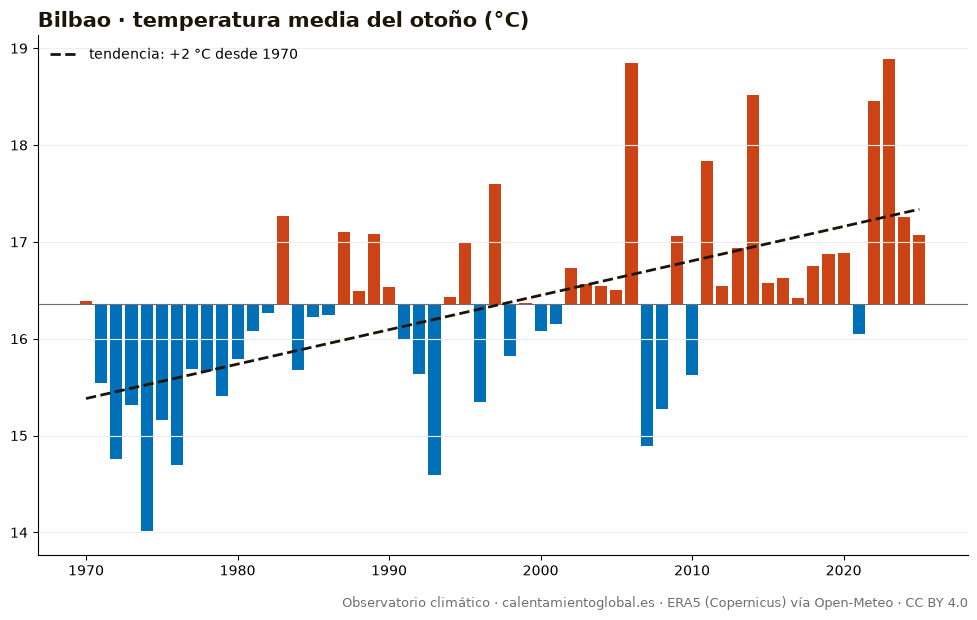

Values plotted in this chart, from the file beside it:
anio, temperatura_media_C, dias_sobre_normal
1970, 16.39, 43
1971, 15.54, 34
1972, 14.76, 24
1973, 15.32, 26
1974, 14.01, 17
1975, 15.16, 28
1976, 14.7, 17
1977, 15.69, 38
1978, 15.67, 32
1979, 15.41, 28
1980, 15.79, 45
1981, 16.08, 42
1982, 16.27, 42
1983, 17.27, 58
1984, 15.68, 30
1985, 16.22, 42
1986, 16.24, 36
1987, 17.1, 55
1988, 16.49, 49
1989, 17.08, 50
1990, 16.53, 51
1991, 15.99, 39
1992, 15.64, 37
1993, 14.59, 18
1994, 16.43, 46
1995, 17.0, 49
1996, 15.35, 29
1997, 17.6, 61
1998, 15.82, 36
1999, 16.37, 41
2000, 16.08, 40
2001, 16.15, 36
2002, 16.73, 51
2003, 16.56, 49
2004, 16.54, 41
2005, 16.5, 43
2006, 18.85, 80
2007, 14.89, 19
2008, 15.27, 26
2009, 17.06, 51
2010, 15.63, 31
2011, 17.84, 69
2012, 16.54, 44
2013, 16.94, 45
2014, 18.52, 77
2015, 16.58, 46
2016, 16.63, 50
2017, 16.42, 40
2018, 16.75, 49
2019, 16.87, 49
2020, 16.89, 49
2021, 16.05, 34
2022, 18.46, 68
2023, 18.89, 77
2024, 17.26, 54
2025, 17.07, 49
